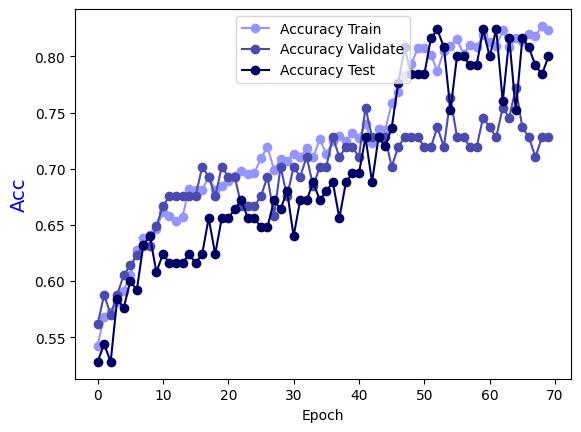

Source data for this figure (header and first rows):
Epoch, Accuracy Train, Accuracy Validate, Accuracy Test
0.0, 0.5425, 0.5614, 0.528
1.0, 0.5684, 0.5877, 0.544
2.0, 0.5724, 0.5702, 0.528
3.0, 0.5814, 0.5877, 0.584
4.0, 0.5914, 0.6053, 0.576
5.0, 0.6054, 0.614, 0.6
6.0, 0.6274, 0.6228, 0.592
7.0, 0.6384, 0.6316, 0.632
8.0, 0.6414, 0.6316, 0.64
9.0, 0.6464, 0.6491, 0.608
10.0, 0.6613, 0.6667, 0.624
11.0, 0.6583, 0.6754, 0.616
12.0, 0.6533, 0.6754, 0.616
13.0, 0.6573, 0.6754, 0.616
14.0, 0.6823, 0.6754, 0.624
15.0, 0.6813, 0.6754, 0.616
16.0, 0.6813, 0.7018, 0.624
17.0, 0.6923, 0.693, 0.656
18.0, 0.6813, 0.6754, 0.624
19.0, 0.6843, 0.7018, 0.656
20.0, 0.6893, 0.693, 0.656
21.0, 0.6933, 0.693, 0.664
22.0, 0.6983, 0.6667, 0.672
23.0, 0.6953, 0.6667, 0.656
24.0, 0.6963, 0.6667, 0.656
25.0, 0.7093, 0.6754, 0.648
26.0, 0.7193, 0.693, 0.648
27.0, 0.6993, 0.6579, 0.672
28.0, 0.7083, 0.7018, 0.664
29.0, 0.7073, 0.6754, 0.68
30.0, 0.7133, 0.7018, 0.64
31.0, 0.7103, 0.693, 0.672
32.0, 0.7183, 0.7105, 0.672
33.0, 0.7103, 0.6842, 0.688
34.0, 0.7263, 0.7018, 0.672
35.0, 0.7133, 0.7018, 0.68
36.0, 0.7243, 0.7281, 0.688
37.0, 0.7293, 0.7105, 0.656
38.0, 0.7243, 0.7193, 0.688
39.0, 0.7323, 0.7193, 0.696
40.0, 0.7273, 0.7105, 0.696
41.0, 0.7403, 0.7544, 0.728
42.0, 0.7233, 0.7281, 0.688
43.0, 0.7353, 0.7281, 0.728
44.0, 0.7343, 0.7281, 0.72
45.0, 0.7582, 0.7018, 0.736
46.0, 0.7682, 0.7193, 0.776
47.0, 0.7832, 0.7281, 0.808
48.0, 0.7932, 0.7281, 0.784
49.0, 0.8072, 0.7281, 0.784
50.0, 0.8072, 0.7193, 0.784
51.0, 0.8012, 0.7193, 0.816
52.0, 0.7872, 0.7368, 0.824
53.0, 0.8052, 0.7193, 0.808
54.0, 0.8092, 0.7632, 0.752
55.0, 0.8152, 0.7281, 0.8
56.0, 0.8022, 0.7281, 0.8
57.0, 0.8102, 0.7193, 0.792
58.0, 0.8082, 0.7193, 0.792
59.0, 0.8192, 0.7456, 0.824
... 10 more rows
